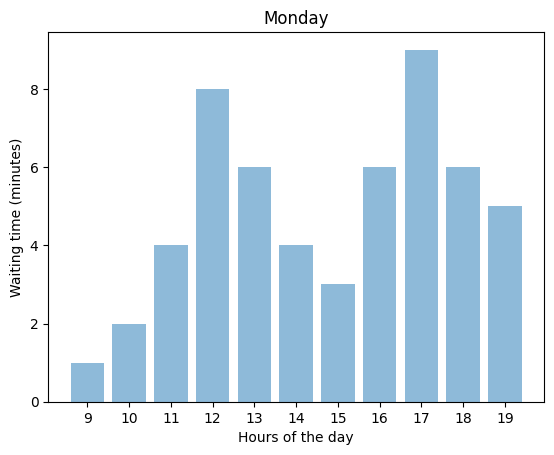

Source code (Python):
import matplotlib.pyplot as plt; plt.rcdefaults()
import numpy as np
import matplotlib.pyplot as plt
 
objects = range(9, 20)
y_pos = np.arange(len(objects))
performance = [1,2,4,8,6,4,3,6,9,6,5]
 
plt.bar(y_pos, performance, align='center', alpha=0.5)
plt.xticks(y_pos, objects)
plt.ylabel('Waiting time (minutes)')
plt.xlabel('Hours of the day')
plt.title('Monday')
 
plt.show()